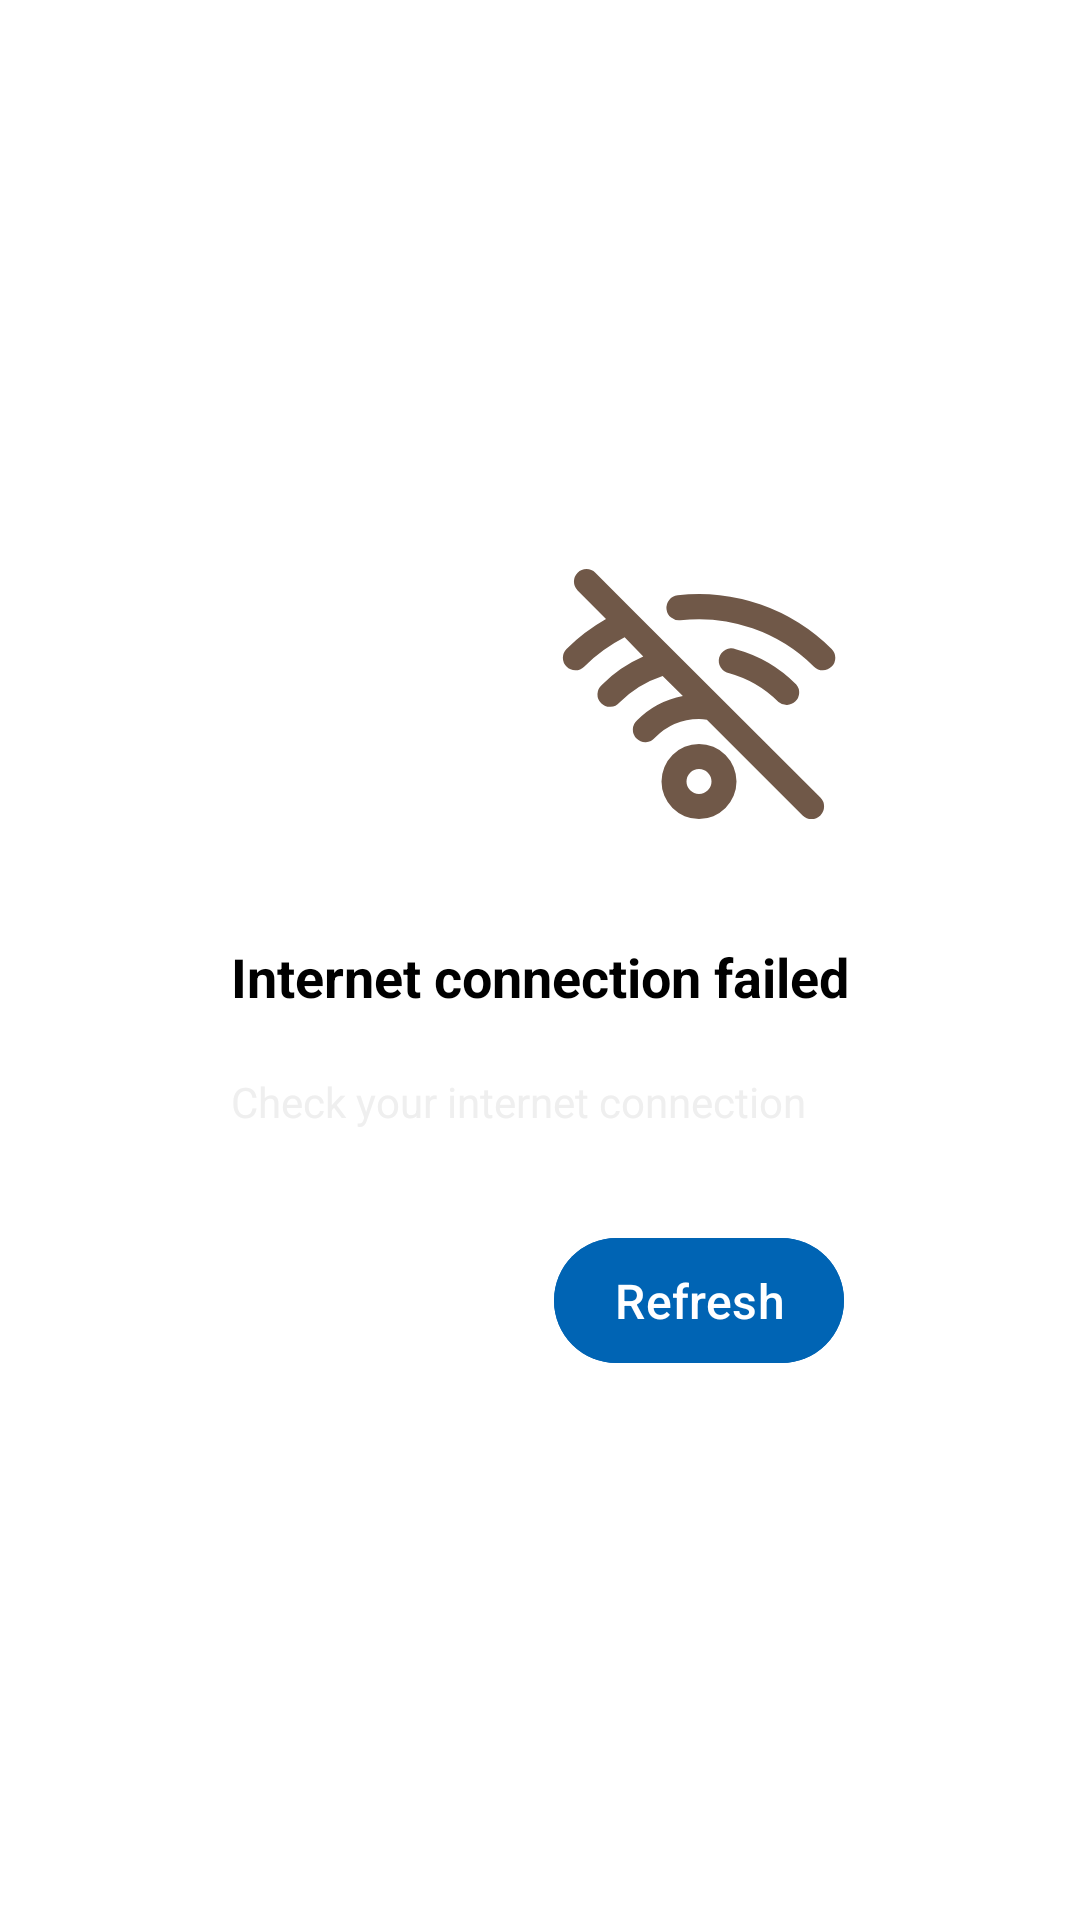

Layout XML and referenced resources for this Android screen:
<!-- AndroidManifest.xml: application theme Theme.Pokedex -->
<!-- res/layout/no_connection.xml -->
<?xml version="1.0" encoding="utf-8"?>
<RelativeLayout xmlns:android="http://schemas.android.com/apk/res/android"
    xmlns:app="http://schemas.android.com/apk/res-auto"
    android:layout_width="match_parent"
    android:layout_height="match_parent"
    android:background="@color/white"
    android:padding="16dp"
    android:gravity="center">

    
    <ImageView
        android:id="@+id/wifi_icon"
        android:layout_width="100dp"
        android:layout_height="100dp"
        android:src="@drawable/wifi_slash_svgrepo_com"
        android:contentDescription="@string/wifi_off_desc"
        android:layout_centerHorizontal="true"
        android:layout_marginBottom="16dp"
        app:tint="@color/dark" />

    
    <TextView
        android:id="@+id/error_message"
        android:layout_width="wrap_content"
        android:layout_height="wrap_content"
        android:layout_below="@id/wifi_icon"
        android:layout_marginTop="8dp"
        android:text="@string/no_connection_message"
        android:textColor="@color/black"
        android:textSize="18sp"
        android:textStyle="bold"
        android:gravity="center"
        android:padding="8dp" />

    
    <TextView
        android:id="@+id/error_description"
        android:layout_width="wrap_content"
        android:layout_height="wrap_content"
        android:layout_below="@id/error_message"
        android:layout_marginTop="4dp"
        android:text="@string/check_internet"
        android:textColor="@color/gray"
        android:textSize="14sp"
        android:gravity="center"
        android:padding="8dp" />

    
    <Button
        android:id="@+id/refresh_button"
        android:layout_width="wrap_content"
        android:layout_height="wrap_content"
        android:layout_below="@id/error_description"
        android:layout_marginTop="24dp"
        android:text="@string/refresh"
        android:textColor="@color/white"
        android:backgroundTint="@color/progressBar"
        android:layout_centerHorizontal="true"
        android:paddingHorizontal="20dp"
        android:paddingVertical="10dp"
        android:textSize="16sp"
        android:drawablePadding="8dp" />

</RelativeLayout>
<!-- resources referenced by this layout -->
<resources>
  <color name="black">#FF000000</color>
  <color name="dark">#705848</color>
  <color name="gray">#efefef</color>
  <color name="progressBar">#0064b4</color>
  <color name="white">#FFFFFFFF</color>
  <!-- drawable wifi_slash_svgrepo_com (drawable) -->
  <vector xmlns:android="http://schemas.android.com/apk/res/android"
      android:width="800dp"
      android:height="800dp"
      android:viewportWidth="24"
      android:viewportHeight="24">
    <path
        android:pathData="M6.92,5.51h0L3.71,2.29A1,1 0,0 0,2.29 3.71L4.56,6A15.21,15.21 0,0 0,1.4 8.39a1,1 0,0 0,0 1.41,1 1,0 0,0 0.71,0.3 1,1 0,0 0,0.7 -0.29A13.07,13.07 0,0 1,6.05 7.46L7.54,9a10.78,10.78 0,0 0,-3.32 2.27,1 1,0 1,0 1.42,1.4 8.8,8.8 0,0 1,3.45 -2.12l1.62,1.61a7.07,7.07 0,0 0,-3.66 1.94,1 1,0 1,0 1.42,1.4A5,5 0,0 1,12 14a4.13,4.13 0,0 1,0.63 0.05l7.66,7.66a1,1 0,0 0,1.42 0,1 1,0 0,0 0,-1.42ZM12,16a3,3 0,1 0,3 3A3,3 0,0 0,12 16ZM12,20a1,1 0,1 1,1 -1A1,1 0,0 1,12 20ZM22.61,8.39A15,15 0,0 0,10.29 4.1a1,1 0,1 0,0.22 2A13.07,13.07 0,0 1,21.2 9.81a1,1 0,0 0,1.41 -1.42ZM18.36,12.63a1,1 0,0 0,1.42 -1.4,10.75 10.75,0 0,0 -4.84,-2.82 1,1 0,1 0,-0.52 1.92A8.94,8.94 0,0 1,18.36 12.63Z"
        android:fillColor="@color/dark"/>
  </vector>
  <string name="check_internet">Check your internet connection</string>
  <string name="no_connection_message">Internet connection failed</string>
  <string name="refresh">Refresh</string>
  <string name="wifi_off_desc">No internet connection</string>
  <style name="Theme.Pokedex" parent="Base.Theme.Pokedex" />
  <style name="Base.Theme.Pokedex" parent="Theme.Material3.DayNight.NoActionBar">
          
          <item name="colorPrimary">@color/white</item>
      </style>
</resources>
